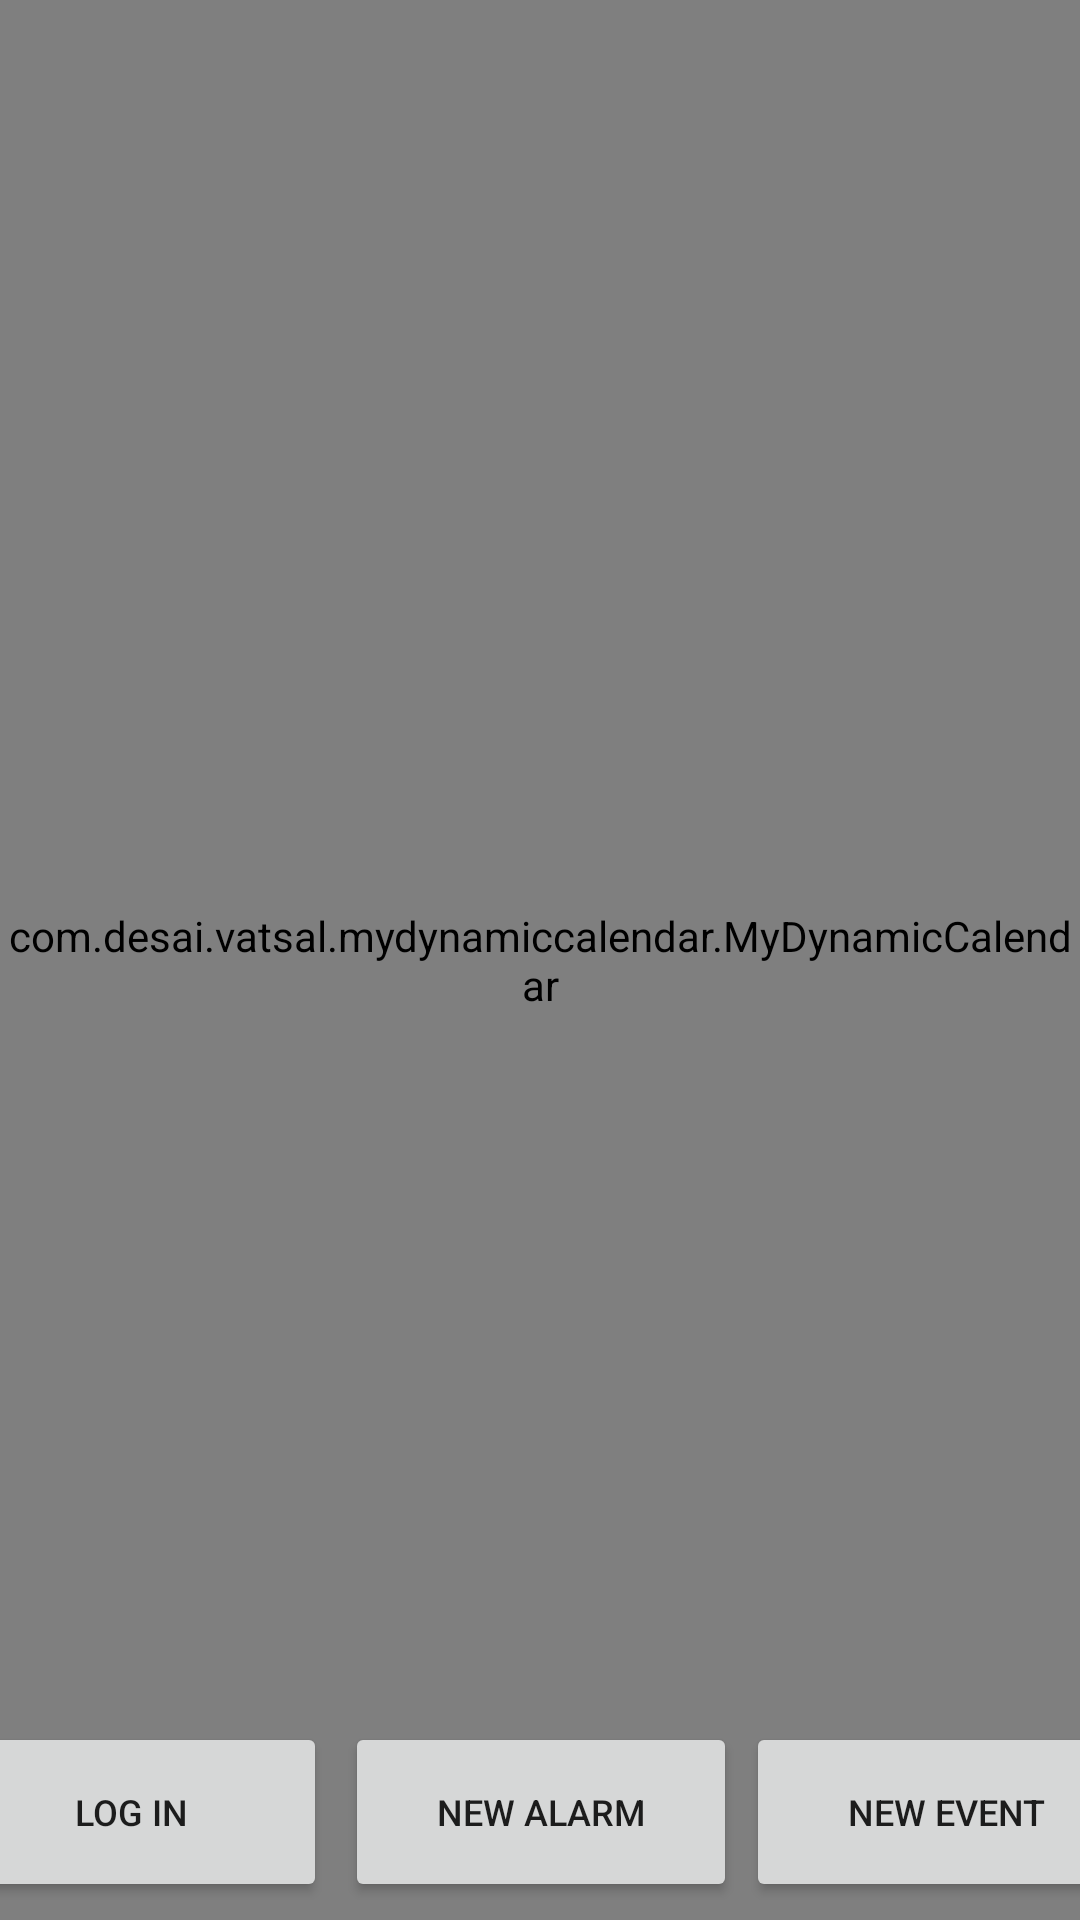

Write the Android layout XML for this screen, with the resource values it uses.
<!-- AndroidManifest.xml: application theme Theme.ItogProekt -->
<!-- res/layout/activity_main.xml -->
<?xml version="1.0" encoding="utf-8"?>
<androidx.constraintlayout.widget.ConstraintLayout xmlns:android="http://schemas.android.com/apk/res/android"
    xmlns:app="http://schemas.android.com/apk/res-auto"
    xmlns:tools="http://schemas.android.com/tools"
    android:layout_width="match_parent"
    android:layout_height="match_parent"
    tools:context=".MainActivity">




    <com.desai.vatsal.mydynamiccalendar.MyDynamicCalendar
        android:id="@+id/myCalendar"
        android:layout_width="match_parent"
        android:layout_height="match_parent">

    </com.desai.vatsal.mydynamiccalendar.MyDynamicCalendar>

    <LinearLayout
        android:id="@+id/container5"
        android:layout_width="410dp"
        android:layout_height="66dp"
        android:orientation="horizontal"
        app:layout_constraintBottom_toBottomOf="parent"
        app:layout_constraintEnd_toEndOf="parent"
        app:layout_constraintStart_toStartOf="parent">

        <Button
            android:id="@+id/button"
            android:layout_width="match_parent"
            android:layout_height="60dp"
            android:layout_marginStart="3dp"
            android:layout_marginEnd="3dp"
            android:layout_weight="1"
            android:text="log in"
            android:textSize="12sp"
            app:layout_constraintBottom_toBottomOf="parent"
            app:layout_constraintStart_toStartOf="parent" />

        <Button
            android:id="@+id/button3"
            android:layout_width="match_parent"
            android:layout_height="60dp"
            android:layout_marginStart="3dp"
            android:layout_marginEnd="3dp"
            android:layout_weight="1"
            android:text="New alarm"
            android:textSize="12sp"
            app:layout_constraintBottom_toBottomOf="parent"
            app:layout_constraintStart_toStartOf="parent" />

        <Button
            android:id="@+id/button2"
            android:layout_width="match_parent"
            android:layout_height="60dp"
            android:layout_marginEnd="3dp"
            android:layout_weight="1"
            android:text="New Event"
            android:textSize="12sp"
            app:layout_constraintBottom_toBottomOf="parent"
            app:layout_constraintEnd_toEndOf="parent" />
    </LinearLayout>

</androidx.constraintlayout.widget.ConstraintLayout>
<!-- resources referenced by this layout -->
<resources>
  <style name="Theme.ItogProekt" parent="Theme.MaterialComponents.DayNight.DarkActionBar">
          
          <item name="colorPrimary">@color/purple_500</item>
          <item name="colorPrimaryVariant">@color/purple_700</item>
          <item name="colorOnPrimary">@color/white</item>
          
          <item name="colorSecondary">@color/teal_200</item>
          <item name="colorSecondaryVariant">@color/teal_700</item>
          <item name="colorOnSecondary">@color/black</item>
          
          <item name="android:statusBarColor" tools:targetApi="l">?attr/colorPrimaryVariant</item>
          
      </style>
  <!-- not gathered from this repository: default colours our renderer supplied (Android Studio template values) -->
  <color name="purple_500">#FF6200EE</color>
  <color name="purple_700">#FF3700B3</color>
  <color name="teal_200">#FF03DAC5</color>
  <color name="teal_700">#FF018786</color>
  <color name="black">#FF000000</color>
  <color name="white">#FFFFFFFF</color>
</resources>
